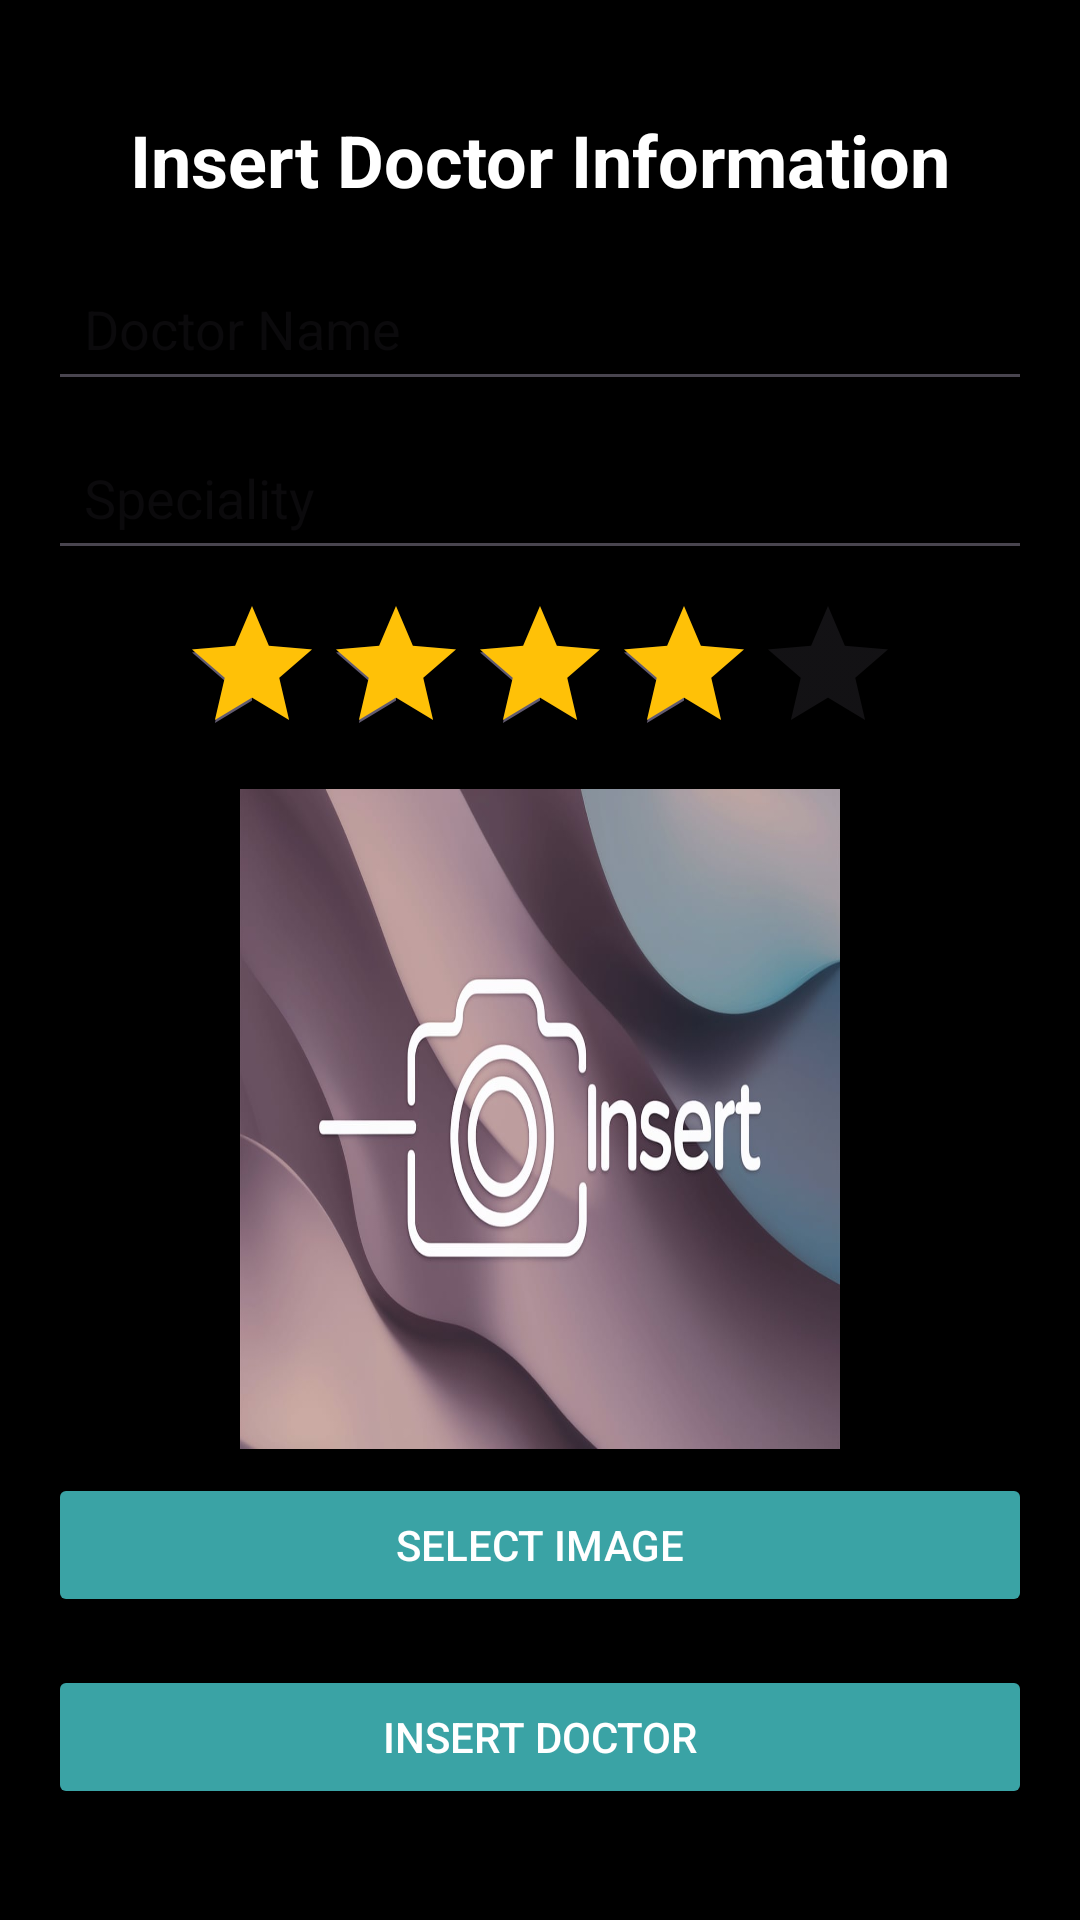

Reconstruct the res/layout file that produces this screen, plus the resources it refers to.
<!-- AndroidManifest.xml: application theme Theme.DrMeet -->
<!-- res/layout/activity_insert_doctor.xml -->
<?xml version="1.0" encoding="utf-8"?>
<LinearLayout xmlns:android="http://schemas.android.com/apk/res/android"
    android:layout_width="match_parent"
    android:layout_height="match_parent"
    android:orientation="vertical"
    android:padding="16dp"
    android:background="@color/black"
    android:gravity="center">

    <TextView
        android:layout_width="wrap_content"
        android:layout_height="wrap_content"
        android:text="Insert Doctor Information"
        android:textSize="24sp"
        android:textStyle="bold"
        android:textColor="@color/white"
        android:layout_marginBottom="16dp" />

    <EditText
        android:id="@+id/et_doctor_name"
        android:layout_width="match_parent"
        android:layout_height="wrap_content"
        android:hint="Doctor Name"
        android:textSize="18sp"
        android:layout_marginBottom="8dp"
        android:padding="12dp" />

    <EditText
        android:id="@+id/et_doctor_speciality"
        android:layout_width="match_parent"
        android:layout_height="wrap_content"
        android:hint="Speciality"
        android:textSize="18sp"
        android:layout_marginBottom="8dp"
        android:padding="12dp" />

    <RatingBar
        android:id="@+id/doctor_rating"
        android:layout_width="wrap_content"
        android:layout_height="wrap_content"
        android:numStars="5"
        android:stepSize="0.1"
        android:rating="4.0"
        android:layout_gravity="center_horizontal"
        android:layout_marginBottom="8dp"
        android:progressTint="#FFC107" />

    <ImageView
        android:id="@+id/doctor_image"
        android:layout_width="200dp"
        android:layout_height="220dp"
        android:scaleType="centerCrop"
        android:background="@drawable/myinsert"
        android:layout_marginBottom="8dp" />

    <Button
        android:id="@+id/btn_select_image"
        android:layout_width="match_parent"
        android:layout_height="wrap_content"
        android:text="Select Image"
        android:backgroundTint="@color/blue"
        android:textColor="@color/white"
        android:layout_marginBottom="8dp" />

    <Button
        android:id="@+id/btn_insert_doctor"
        android:layout_width="match_parent"
        android:layout_height="wrap_content"
        android:text="Insert Doctor"
        android:backgroundTint="@color/blue"
        android:textColor="@color/white"
        android:layout_marginTop="8dp"/>

</LinearLayout>
<!-- resources referenced by this layout -->
<resources>
  <color name="black">#FF000000</color>
  <color name="blue">#3AA3A5</color>
  <color name="white">#FFFFFFFF</color>
  <!-- drawable myinsert: jpg bitmap (drawable, 46198 bytes) -->
  <style name="Theme.DrMeet" parent="Base.Theme.DrMeet" />
  <style name="Base.Theme.DrMeet" parent="Theme.Material3.DayNight.NoActionBar">
          
          
      </style>
</resources>
